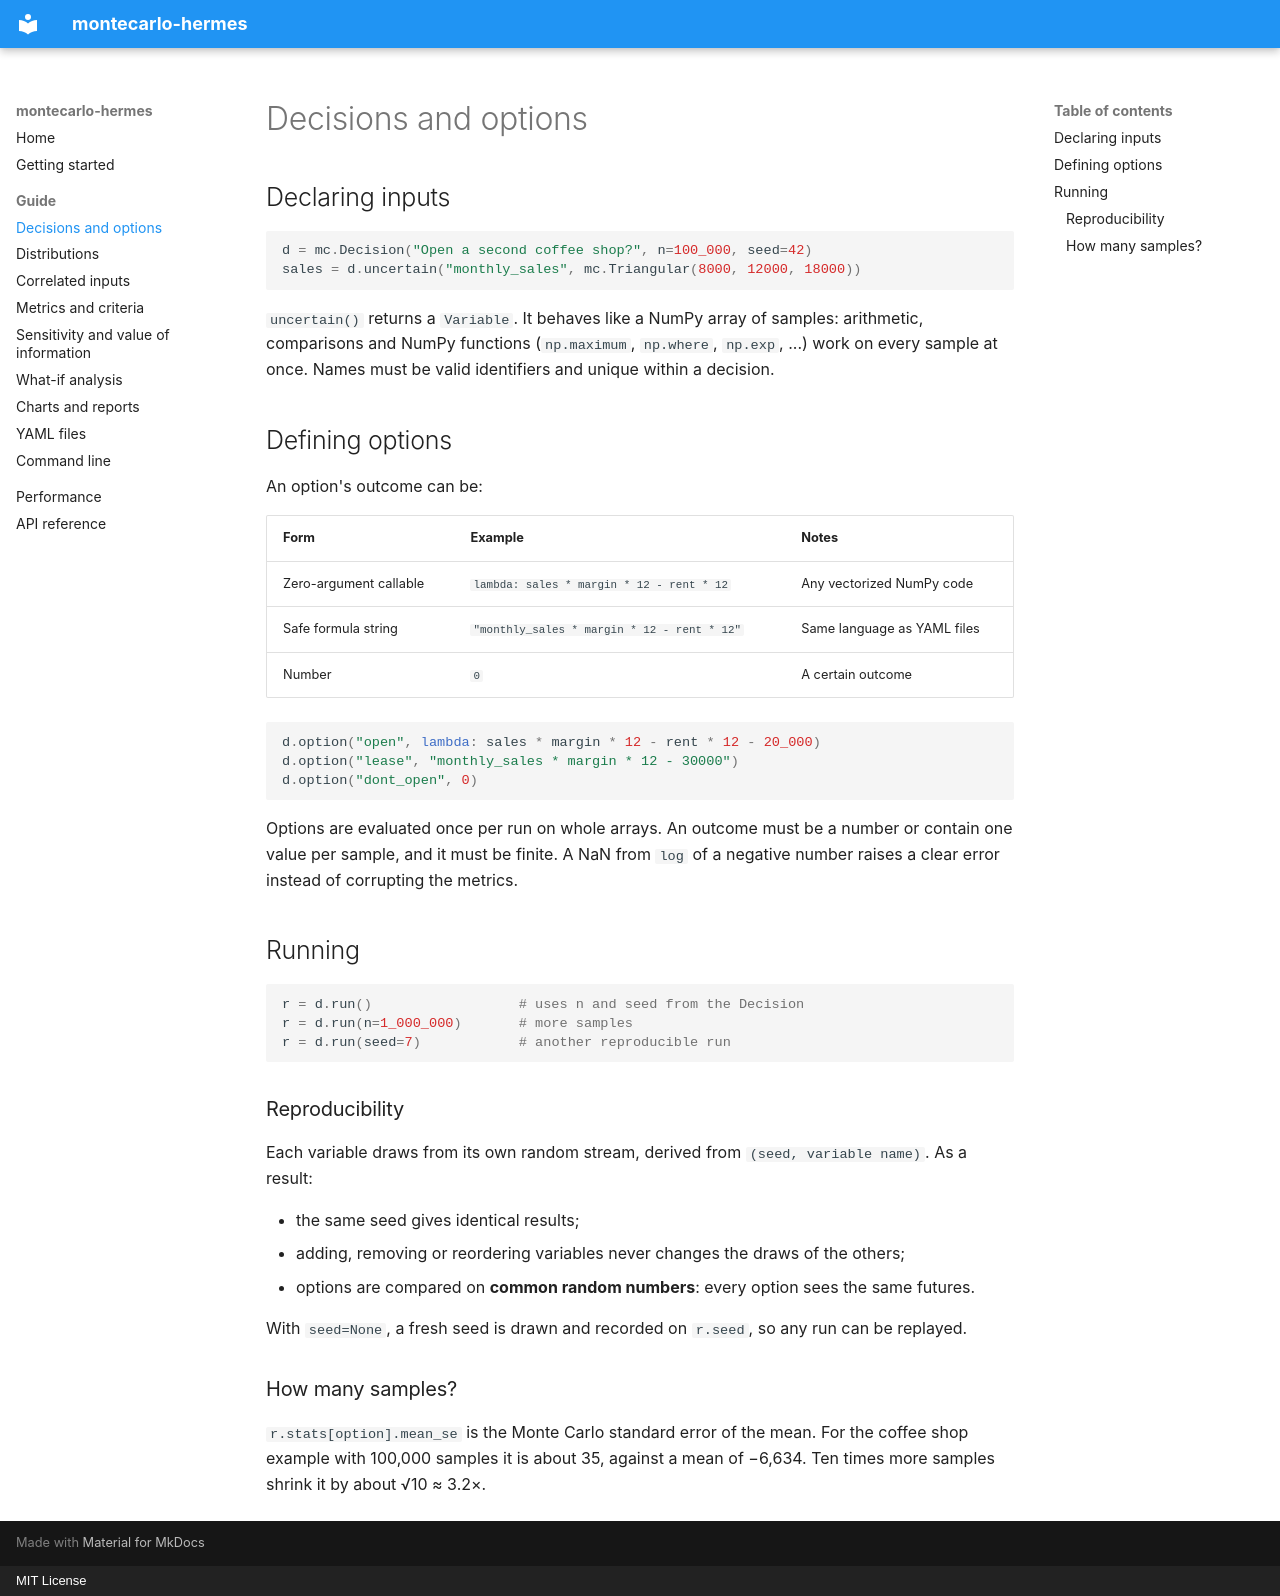

repository: tetttet/montecarlo-hermes · page: guide/decisions/index.html · generator: mkdocs · copyright: MIT License

# Decisions and options

## Declaring inputs

```python
d = mc.Decision("Open a second coffee shop?", n=100_000, seed=42)
sales = d.uncertain("monthly_sales", mc.Triangular(8000, 12000, 18000))
```

`uncertain()` returns a `Variable`. It behaves like a NumPy array of samples: arithmetic, comparisons and NumPy functions (`np.maximum`, `np.where`, `np.exp`, ...) work on every sample at once. Names must be valid identifiers and unique within a decision.

## Defining options

An option's outcome can be:

| Form | Example | Notes |
|---|---|---|
| Zero-argument callable | `lambda: sales * margin * 12 - rent * 12` | Any vectorized NumPy code |
| Safe formula string | `"monthly_sales * margin * 12 - rent * 12"` | Same language as YAML files |
| Number | `0` | A certain outcome |

```python
d.option("open", lambda: sales * margin * 12 - rent * 12 - 20_000)
d.option("lease", "monthly_sales * margin * 12 - 30000")
d.option("dont_open", 0)
```

Options are evaluated once per run on whole arrays. An outcome must be a number or contain one value per sample, and it must be finite. A NaN from `log` of a negative number raises a clear error instead of corrupting the metrics.

## Running

```python
r = d.run()                  # uses n and seed from the Decision
r = d.run(n=1_000_000)       # more samples
r = d.run(seed=7)            # another reproducible run
```

### Reproducibility

Each variable draws from its own random stream, derived from `(seed, variable name)`. As a result:

- the same seed gives identical results;
- adding, removing or reordering variables never changes the draws of the others;
- options are compared on **common random numbers**: every option sees the same futures.

With `seed=None`, a fresh seed is drawn and recorded on `r.seed`, so any run can be replayed.

### How many samples?

`r.stats[option].mean_se` is the Monte Carlo standard error of the mean. For the coffee shop example with 100,000 samples it is about 35, against a mean of −6,634. Ten times more samples shrink it by about √10 ≈ 3.2×.
